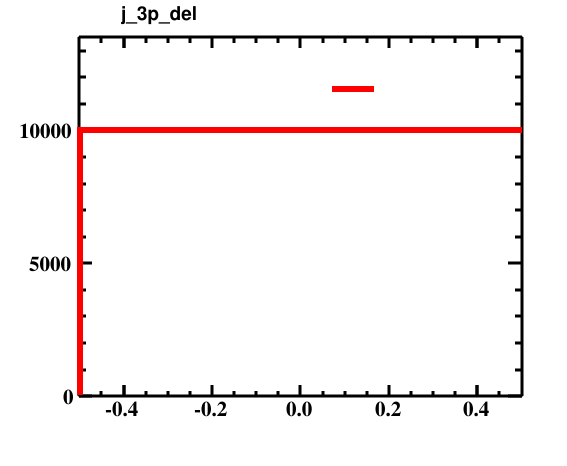

The data file committed next to this chart (first rows):
bin_low_edge, contents, xtitle, binlabel
-1.5, 0.0, , 
-0.5, 10000, , 
0.5, 0.0, , 
